Photos from the image-classification dataset "MTARSI 2.v2i.folder" in the GitHub repository syedsami424/Image_Processing. Its 26 classes are: A-10 Thunderbolt, airliner, B-1 Lancer, B-2 Spirit, B-52 Stratofortress, B-57 Canberra, business jet, C-130 Hercules, C-135 Stratolifter, C-17 Globemaster, C-5 Galaxy, E-2 Hawkeye, E-3 Sentry, EA-6B Prowler, F-15 Eagle, F-16 Falcon, F-18 Hornet, F-22 Raptor, F 35 JSF, F-4 Phantom, King Air, P-3 Orion, RC-135 Rivet Joint, small planes, Tu-160 Tupolev White Swan, UTA Fokker 50 utility transport.

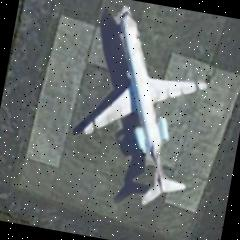
Label: business jet

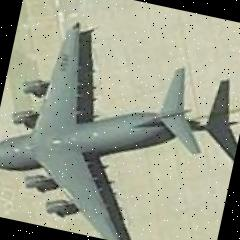
Label: C-17 Globemaster

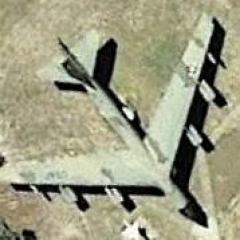
Label: B-52 Stratofortress

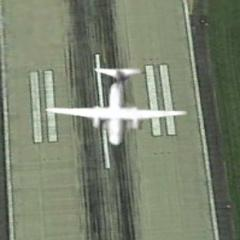
Label: UTA Fokker 50 utility transport

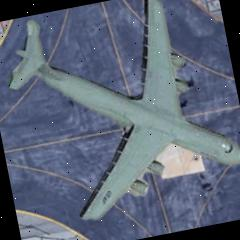
Label: C-5 Galaxy

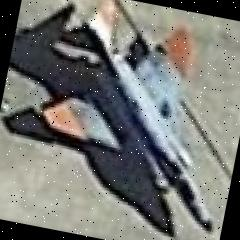
Label: F-4 Phantom
